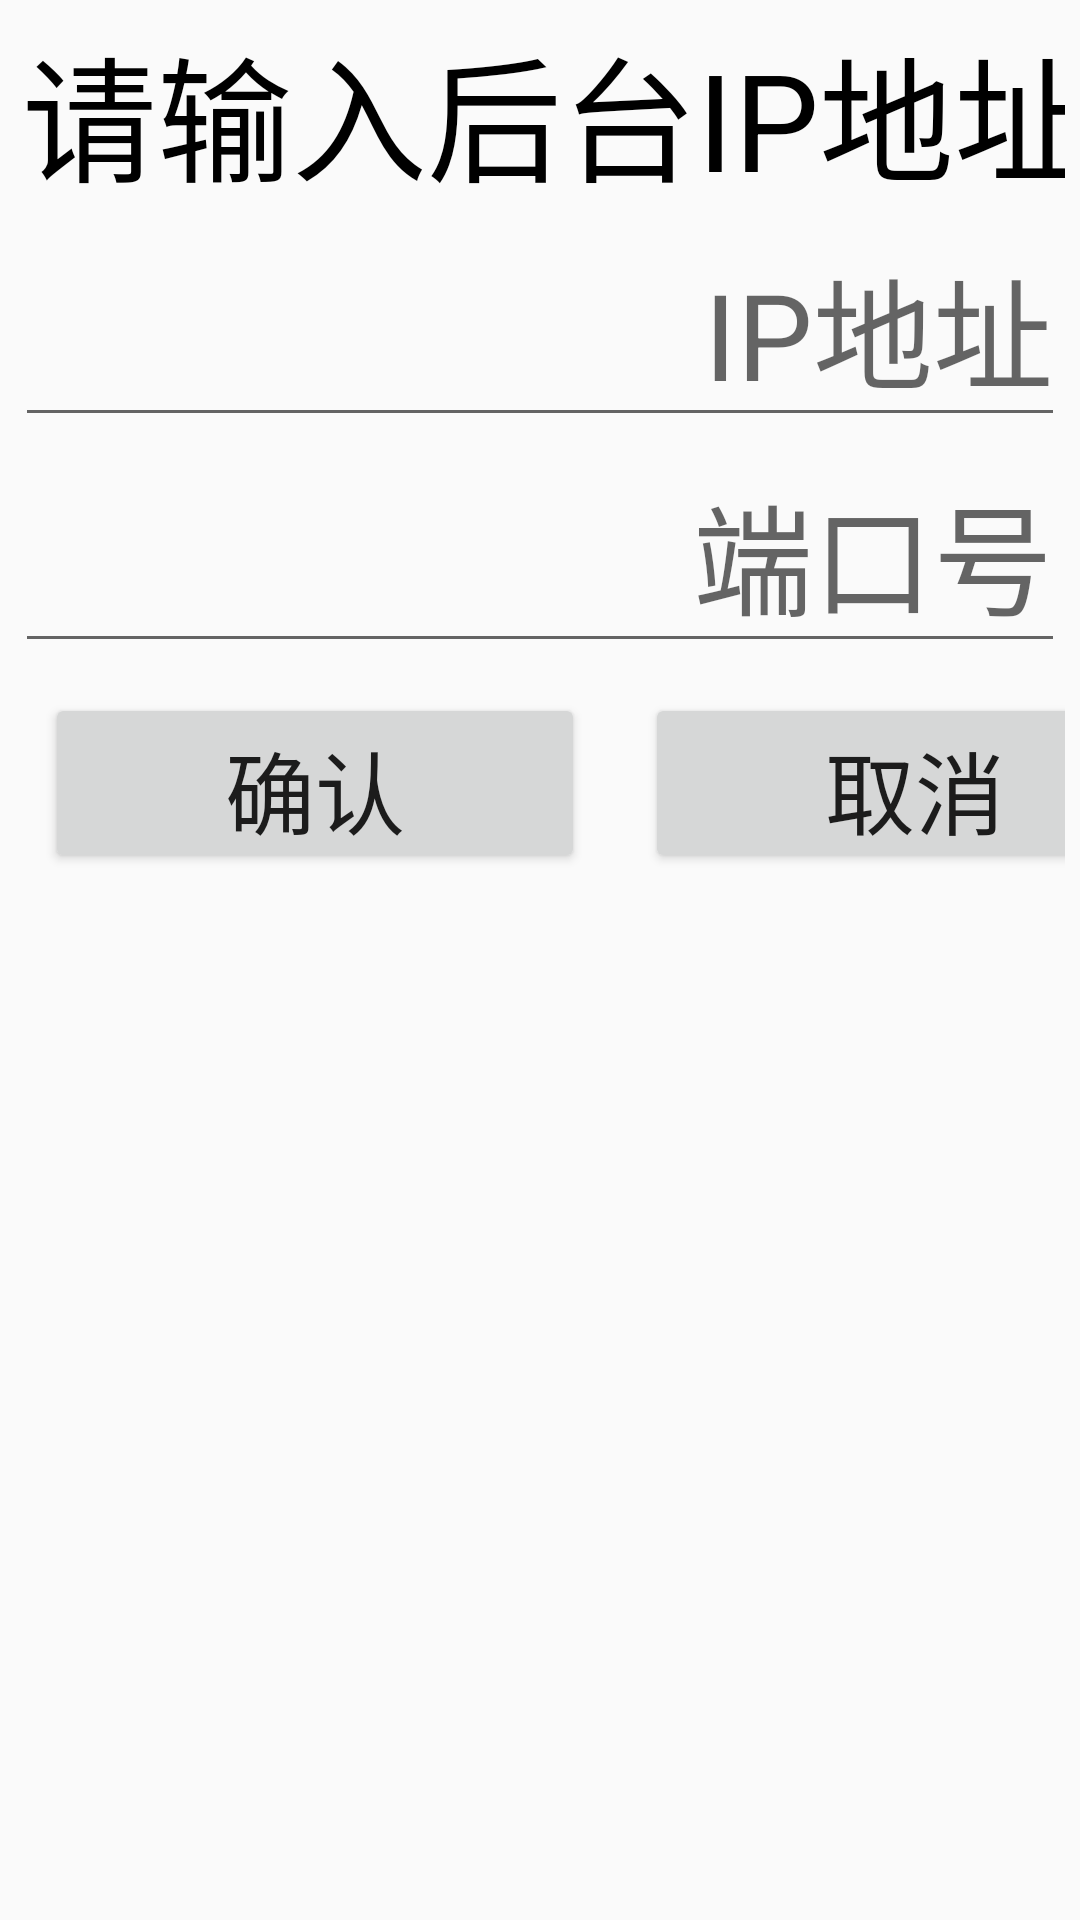

The Android layout XML behind this screen, and the referenced resources:
<!-- AndroidManifest.xml: application theme Theme.EMVL3APP -->
<!-- res/layout/activity_inputipaddr.xml -->
<?xml version="1.0" encoding="utf-8"?>

<LinearLayout xmlns:android="http://schemas.android.com/apk/res/android"
    android:layout_width="match_parent"
    android:layout_height="match_parent"
    android:orientation="vertical"
    android:padding="5dp">

    <ScrollView
        android:layout_width="match_parent"
        android:layout_height="wrap_content">
        <LinearLayout
            android:layout_width="match_parent"
            android:layout_height="wrap_content"
            android:orientation="vertical">
            <TextView
                android:layout_width="360dp"
                android:layout_height="wrap_content"
                android:gravity="center"
                android:text="@string/title_inputipaddr"
                android:textSize="45sp"
                android:textColor="@color/black"
                android:id="@+id/textViewIPAddr">
            </TextView>
            <LinearLayout
                android:layout_width="match_parent"
                android:layout_height="wrap_content"
                android:orientation="vertical">
                <EditText
                    android:layout_width="match_parent"
                    android:layout_height="wrap_content"
                    android:textSize="40sp"
                    android:gravity="right|bottom"
                    android:lines="1"
                    android:maxLines="1"
                    android:hint="@string/text_ipaddr"
                    android:id="@+id/editTextIpAddr">
                </EditText>
                <EditText
                    android:layout_width="match_parent"
                    android:layout_height="wrap_content"
                    android:textSize="40sp"
                    android:gravity="right|bottom"
                    android:lines="1"
                    android:maxLines="1"
                    android:hint="@string/text_port"
                    android:id="@+id/editTextIPPort">
                </EditText>
            </LinearLayout>

            <GridLayout
                android:layout_width="match_parent"
                android:layout_height="match_parent"
                android:columnCount="2"
                android:rowCount="1"
                android:layout_gravity="center_horizontal">

                <Button
                    android:text="@string/button_confirm"
                    android:layout_width="180dp"
                    android:layout_height="60dp"
                    android:gravity="center"
                    android:layout_gravity="center"
                    android:layout_margin="10dp"
                    android:padding="10dp"
                    android:id="@+id/button_confirm"
                    android:textSize="30sp">
                </Button>

                <Button
                    android:text="@string/button_cancel"
                    android:layout_width="180dp"
                    android:layout_height="60dp"
                    android:gravity="center"
                    android:layout_gravity="center"
                    android:layout_margin="10dp"
                    android:padding="10dp"
                    android:id="@+id/button_cancel"
                    android:textSize="30sp">
                </Button>
            </GridLayout>
        </LinearLayout>
    </ScrollView>
</LinearLayout>
<!-- resources referenced by this layout -->
<resources>
  <string name="button_cancel">取消</string>
  <string name="button_confirm">确认</string>
  <string name="text_ipaddr">IP地址</string>
  <string name="text_port">端口号</string>
  <string name="title_inputipaddr">请输入后台IP地址</string>
  <style name="Theme.EMVL3APP" parent="Theme.AppCompat.Light.DarkActionBar">
          
          <item name="colorPrimary">@color/purple_500</item>
          
          <item name="colorPrimaryDark">@color/colorPrimaryDark</item>
          <item name="colorAccent">@color/colorAccent</item>
      </style>
  <!-- not gathered from this repository: default colours our renderer supplied (Android Studio template values) -->
  <color name="purple_500">#FF6200EE</color>
  <color name="black">#FF000000</color>
  <color name="colorPrimaryDark">#FF3700B3</color>
  <color name="colorAccent">#FF03DAC5</color>
</resources>
